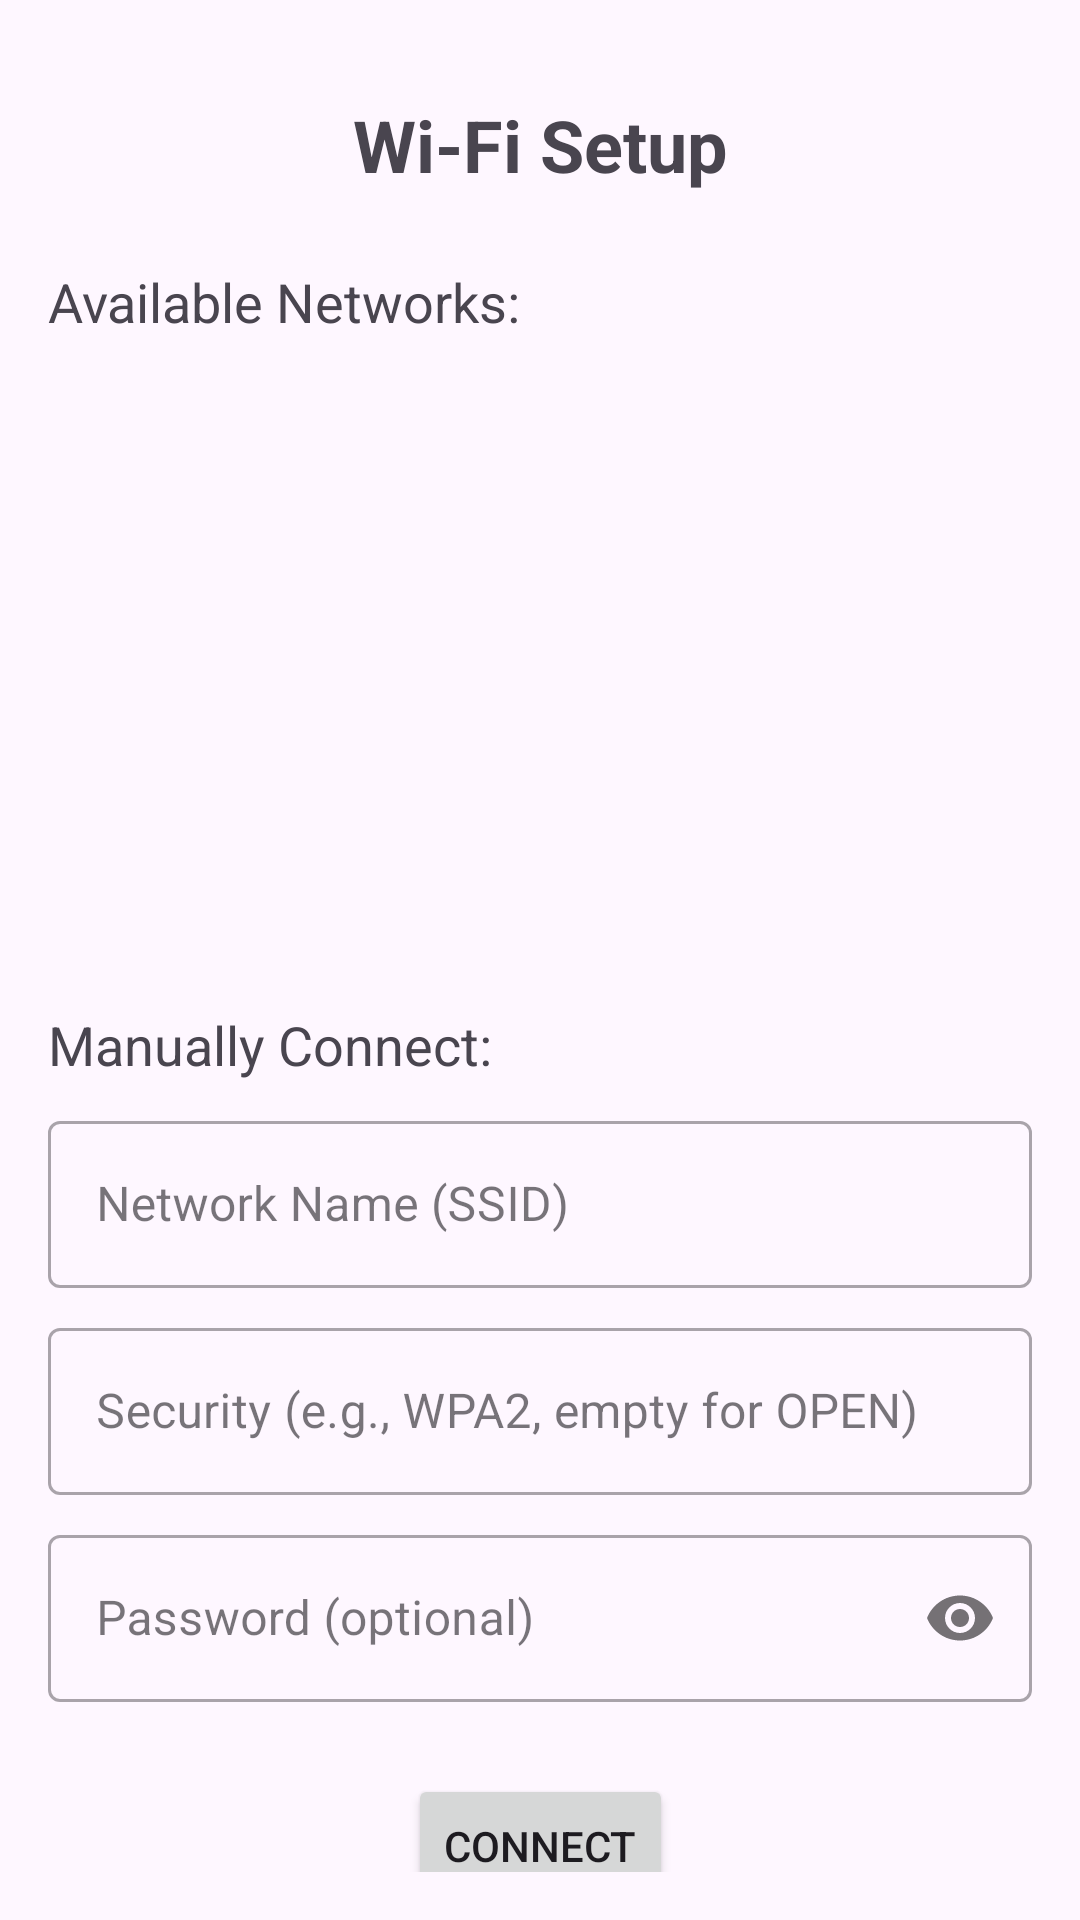

Write the Android layout XML for this screen, with the resource values it uses.
<!-- AndroidManifest.xml: application theme Theme.Loquat -->
<!-- res/layout/wifi_setup.xml -->
<?xml version="1.0" encoding="utf-8"?>
<androidx.constraintlayout.widget.ConstraintLayout xmlns:android="http://schemas.android.com/apk/res/android"
    xmlns:app="http://schemas.android.com/apk/res-auto"
    xmlns:tools="http://schemas.android.com/tools"
    android:layout_width="match_parent"
    android:layout_height="match_parent"
    android:padding="16dp"
    tools:context=".WifiSetupActivity">

    <TextView
        android:id="@+id/textViewWifiSetupTitle"
        android:layout_width="wrap_content"
        android:layout_height="wrap_content"
        android:text="Wi-Fi Setup"
        android:textSize="24sp"
        android:textStyle="bold"
        app:layout_constraintTop_toTopOf="parent"
        app:layout_constraintStart_toStartOf="parent"
        app:layout_constraintEnd_toEndOf="parent"
        android:layout_marginTop="16dp"/>

    <TextView
        android:id="@+id/textViewAvailableNetworks"
        android:layout_width="wrap_content"
        android:layout_height="wrap_content"
        android:text="Available Networks:"
        android:textSize="18sp"
        app:layout_constraintTop_toBottomOf="@id/textViewWifiSetupTitle"
        app:layout_constraintStart_toStartOf="parent"
        android:layout_marginTop="24dp"/>

    <androidx.recyclerview.widget.RecyclerView
        android:id="@+id/recyclerViewWifiNetworks"
        android:layout_width="0dp"
        android:layout_height="0dp"
        android:layout_marginTop="8dp"
        android:layout_marginBottom="16dp"
        android:scrollbars="horizontal|vertical"
        app:layout_constraintBottom_toTopOf="@+id/guidelineMiddle"
        app:layout_constraintEnd_toEndOf="parent"
        app:layout_constraintStart_toStartOf="parent"
        app:layout_constraintTop_toBottomOf="@id/textViewAvailableNetworks"
        tools:itemCount="5"
        tools:listitem="@layout/item_wifi_network" />

    <androidx.constraintlayout.widget.Guideline
        android:id="@+id/guidelineMiddle"
        android:layout_width="wrap_content"
        android:layout_height="wrap_content"
        android:orientation="horizontal"
        app:layout_constraintGuide_percent="0.5"/>

    <TextView
        android:id="@+id/textViewManualSetup"
        android:layout_width="wrap_content"
        android:layout_height="wrap_content"
        android:text="Manually Connect:"
        android:textSize="18sp"
        app:layout_constraintTop_toBottomOf="@id/guidelineMiddle"
        app:layout_constraintStart_toStartOf="parent"
        android:layout_marginTop="16dp"/>

    <com.google.android.material.textfield.TextInputLayout
        android:id="@+id/textFieldSsid"
        style="@style/Widget.MaterialComponents.TextInputLayout.OutlinedBox"
        android:layout_width="0dp"
        android:layout_height="wrap_content"
        app:layout_constraintTop_toBottomOf="@id/textViewManualSetup"
        app:layout_constraintStart_toStartOf="parent"
        app:layout_constraintEnd_toEndOf="parent"
        android:layout_marginTop="8dp"
        android:hint="Network Name (SSID)">

        <com.google.android.material.textfield.TextInputEditText
            android:id="@+id/editTextSsid"
            android:layout_width="match_parent"
            android:layout_height="wrap_content"
            android:inputType="textNoSuggestions"/>
    </com.google.android.material.textfield.TextInputLayout>

    <com.google.android.material.textfield.TextInputLayout
        android:id="@+id/textFieldSecurity"
        style="@style/Widget.MaterialComponents.TextInputLayout.OutlinedBox"
        android:layout_width="0dp"
        android:layout_height="wrap_content"
        app:layout_constraintTop_toBottomOf="@id/textFieldSsid"
        app:layout_constraintStart_toStartOf="parent"
        app:layout_constraintEnd_toEndOf="parent"
        android:layout_marginTop="8dp"
        android:hint="Security (e.g., WPA2, empty for OPEN)">

        <com.google.android.material.textfield.TextInputEditText
            android:id="@+id/editTextSecurity"
            android:layout_width="match_parent"
            android:layout_height="wrap_content"
            android:inputType="textNoSuggestions" />
    </com.google.android.material.textfield.TextInputLayout>

    <com.google.android.material.textfield.TextInputLayout
        android:id="@+id/textFieldPassword"
        style="@style/Widget.MaterialComponents.TextInputLayout.OutlinedBox"
        android:layout_width="0dp"
        android:layout_height="wrap_content"
        app:layout_constraintTop_toBottomOf="@id/textFieldSecurity"
        app:layout_constraintStart_toStartOf="parent"
        app:layout_constraintEnd_toEndOf="parent"
        android:layout_marginTop="8dp"
        android:hint="Password (optional)"
        app:passwordToggleEnabled="true">

        <com.google.android.material.textfield.TextInputEditText
            android:id="@+id/editTextPassword"
            android:layout_width="match_parent"
            android:layout_height="wrap_content"
            android:inputType="textPassword"/>
    </com.google.android.material.textfield.TextInputLayout>

    <Button
        android:id="@+id/buttonConnectWifi"
        android:layout_width="wrap_content"
        android:layout_height="wrap_content"
        android:text="Connect"
        app:layout_constraintTop_toBottomOf="@id/textFieldPassword"
        app:layout_constraintEnd_toEndOf="parent"
        app:layout_constraintStart_toStartOf="parent"
        android:layout_marginTop="24dp"/>

    <TextView
        android:id="@+id/textViewWifiStatus"
        android:layout_width="0dp"
        android:layout_height="wrap_content"
        app:layout_constraintTop_toBottomOf="@id/buttonConnectWifi"
        app:layout_constraintStart_toStartOf="parent"
        app:layout_constraintEnd_toEndOf="parent"
        android:layout_marginTop="16dp"
        android:gravity="center"
        tools:text="Status: Connected to MyHomeNetwork"/>

</androidx.constraintlayout.widget.ConstraintLayout>
<!-- res/layout/item_wifi_network.xml (included above) -->
<?xml version="1.0" encoding="utf-8"?>
<LinearLayout xmlns:android="http://schemas.android.com/apk/res/android"
    xmlns:tools="http://schemas.android.com/tools"
    android:layout_width="match_parent"
    android:layout_height="wrap_content"
    android:orientation="horizontal"
    android:padding="12dp"
    android:gravity="center_vertical">

    <ImageView
        android:id="@+id/imageViewWifiSignal"
        android:layout_width="24dp"
        android:layout_height="24dp"
        android:src="@drawable/ic_wifi"
        android:contentDescription="Wi-Fi Signal Strength" />

    <TextView
        android:id="@+id/textViewNetworkName"
        android:layout_width="0dp"
        android:layout_height="wrap_content"
        android:layout_weight="1"
        android:layout_marginStart="16dp"
        android:textSize="16sp"
        tools:text="My Awesome Network"/>

    <ImageView
        android:id="@+id/imageViewSecurityType"
        android:layout_width="24dp"
        android:layout_height="24dp"
        android:src="@drawable/ic_lock"
        android:contentDescription="Network Security Type" />
</LinearLayout>
<!-- resources referenced by this layout -->
<resources>
  <!-- drawable ic_lock (drawable) -->
  <vector xmlns:android="http://schemas.android.com/apk/res/android" android:height="24dp" android:tint="#000000" android:viewportHeight="960" android:viewportWidth="960" android:width="24dp">
        
      <path android:fillColor="@android:color/white" android:pathData="M714,800Q700,800 690,790Q680,780 680,766L680,634Q680,620 690,610Q700,600 714,600L720,600L720,560Q720,527 743.5,503.5Q767,480 800,480Q833,480 856.5,503.5Q880,527 880,560L880,600L886,600Q900,600 910,610Q920,620 920,634L920,766Q920,780 910,790Q900,800 886,800L714,800ZM760,600L840,600L840,560Q840,543 828.5,531.5Q817,520 800,520Q783,520 771.5,531.5Q760,543 760,560L760,600ZM480,800Q447,800 423.5,776.5Q400,753 400,720Q400,687 423.5,663.5Q447,640 480,640Q513,640 536.5,663.5Q560,687 560,720Q560,753 536.5,776.5Q513,800 480,800ZM73,424L2,353Q99,259 222.5,209.5Q346,160 480,160Q614,160 737.5,209.5Q861,259 958,353L891,421Q887,419 883.5,417.5Q880,416 876,414Q795,339 693,299.5Q591,260 480,260Q365,260 260,302.5Q155,345 73,424ZM186,538L116,467Q190,396 284,358Q378,320 481,320Q557,320 629,341.5Q701,363 765,404Q735,409 707.5,423.5Q680,438 658,460Q616,441 571,430.5Q526,420 480,420Q397,420 321.5,450.5Q246,481 186,538ZM298,651L228,580Q279,532 344,506Q409,480 480,480Q517,480 553,487.5Q589,495 623,509Q611,532 605.5,557Q600,582 600,608Q572,593 542,586.5Q512,580 480,580Q429,580 382.5,598Q336,616 298,651Z"/>
      
  </vector>
  <style name="Theme.Loquat" parent="Base.Theme.Loquat" />
  <style name="Base.Theme.Loquat" parent="Theme.Material3.DayNight.NoActionBar">
          
          
      </style>
</resources>
